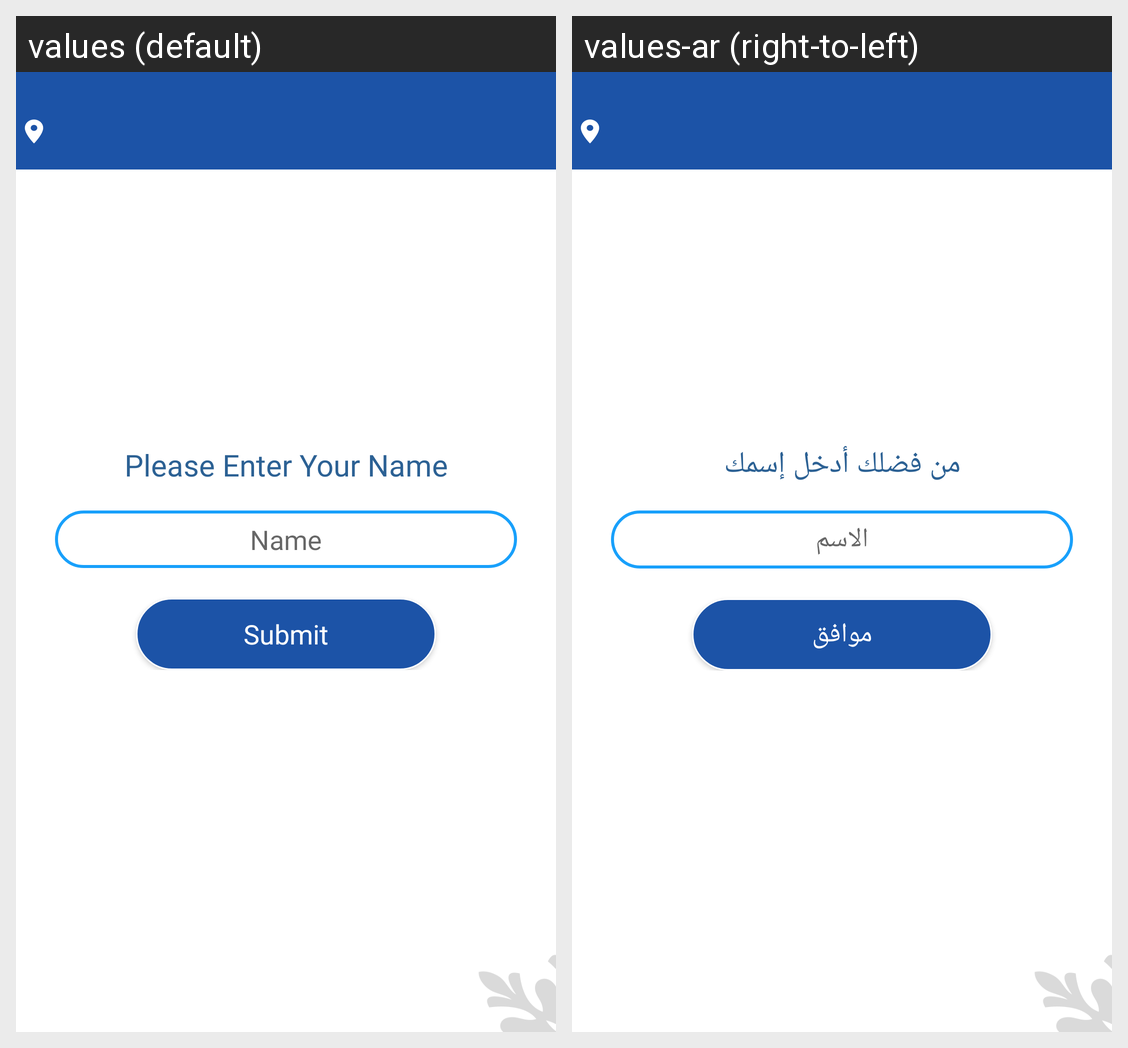

For this localized Android screen grid, give each drawn string resource with its value in every locale shown.
Android screen res/layout/activity_update_username.xml rendered under 2 locales, left to right: values (default), values-ar (right-to-left). Device: Nexus 5 (rendered at 1080×1920; each locale shown at half size, 540×960, under a caption strip naming it); theme AppTheme.
Strings drawn on this screen, with the default value and each locale's value (text and hints the layout hard-codes, and strings that could not be matched under every locale, appear in the picture but are not listed):

enter_name
  values: Please Enter Your Name
  values-ar: من فضلك أدخل إسمك

first_name
  values: Name
  values-ar: الاسم

submit
  values: Submit
  values-ar: موافق
